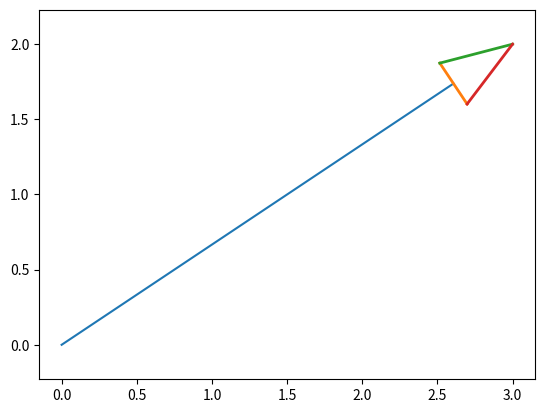

This chart was generated by the following Python code:
import math
import matplotlib.pyplot as plt 

x0,y0=0,0
x1,y1=3,2

h=0.5
t0 = 60/180


the = math.atan2(y1-y0,x1-x0)

# m0 = x1 - h*math.sin(math.pi/2 - the + t0)
# n0 = y1 - h*math.cos(math.pi/2 - the + t0)
# m1 = x1 + h*math.sin(-math.pi/2 + the + t0)
# n1 = y1 - h*math.cos(-math.pi/2 + the + t0)

m0 = x1 - h*math.cos(the - t0)
n0 = y1 - h*math.sin(the - t0)
m1 = x1 - h*math.cos(the + t0)
n1 = y1 - h*math.sin(the + t0)

#plt.plot((x0,x1),(y0,y1),linewidth=2)
plt.plot((x0,(m0+m1)/2),(y0,(n0+n1)/2))
plt.plot((m0,m1),(n0,n1),linewidth=2)

plt.plot((m0,x1),(n0,y1),linewidth=2)
plt.plot((m1,x1),(n1,y1),linewidth=2)
plt.axis("equal")
plt.show()